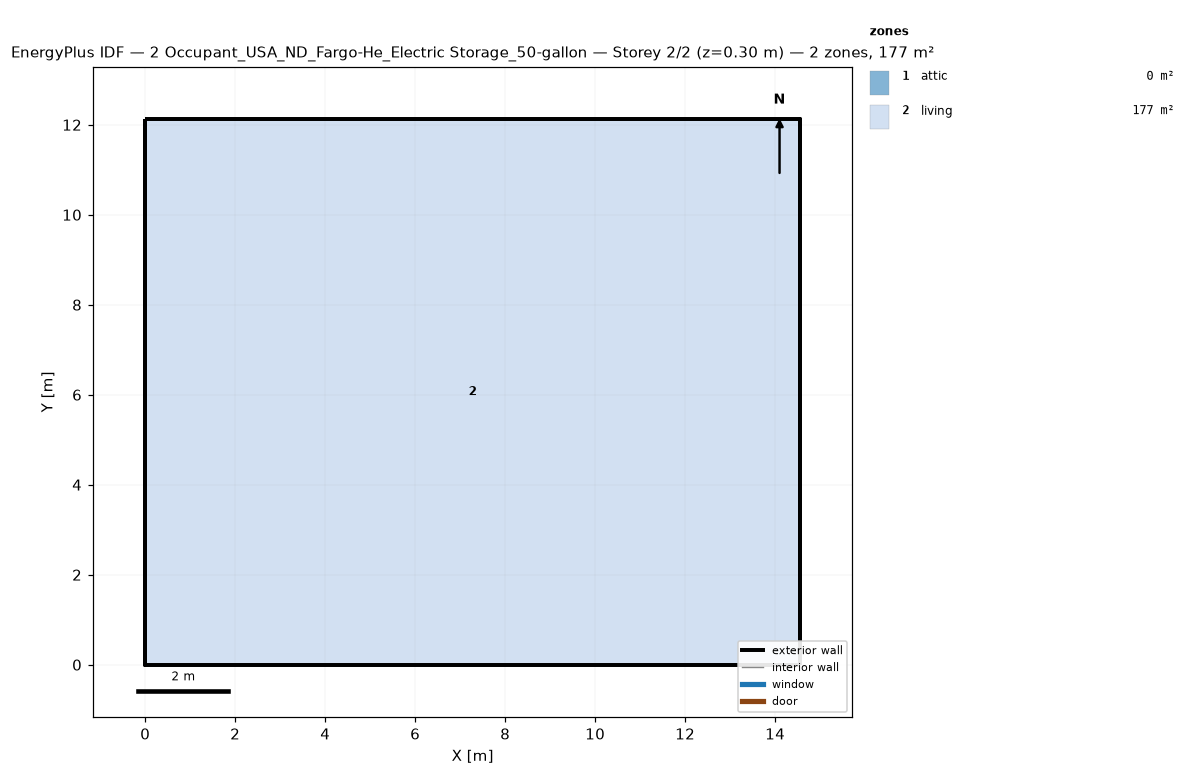
=== STOREY PLAN SPEC (per zone: floor XY polygon, exterior-wall plan segments, windows/doors) ===
zone 1: attic  (0.0 m²)
  exterior wall: (14.55, 0.00) – (14.55, 12.13) – (14.55, 6.06)  [18.2 m]
  exterior wall: (0.00, 12.13) – (0.00, 0.00) – (0.00, 6.06)  [18.2 m]
zone 2: living  (176.5 m²)
  floor: (0.00, 0.00) (0.00, 12.13) (14.55, 12.13) (14.55, 0.00)
  exterior wall: (0.00, 0.00) – (14.55, 0.00)  [14.6 m]
  exterior wall: (14.55, 0.00) – (14.55, 12.13)  [12.1 m]
  exterior wall: (14.55, 12.13) – (0.00, 12.13)  [14.6 m]
  exterior wall: (0.00, 12.13) – (0.00, 0.00)  [12.1 m]

=== DERIVED (storey summary) ===
Building: 2 Occupant_USA_ND_Fargo-He_Electric Storage_50-gallon
Storey: 2 of 2  (floor level z = 0.30 m)
Storey gross floor area: 176.5 m²
Zones on this storey: 2
  - attic: floor 0.0 m²; exterior wall 36.4 m (24.5 m²); WWR 0.0%
  - living: floor 176.5 m²; exterior wall 53.4 m (146.4 m²); WWR 0.0%
Zone adjacency: (none detected)